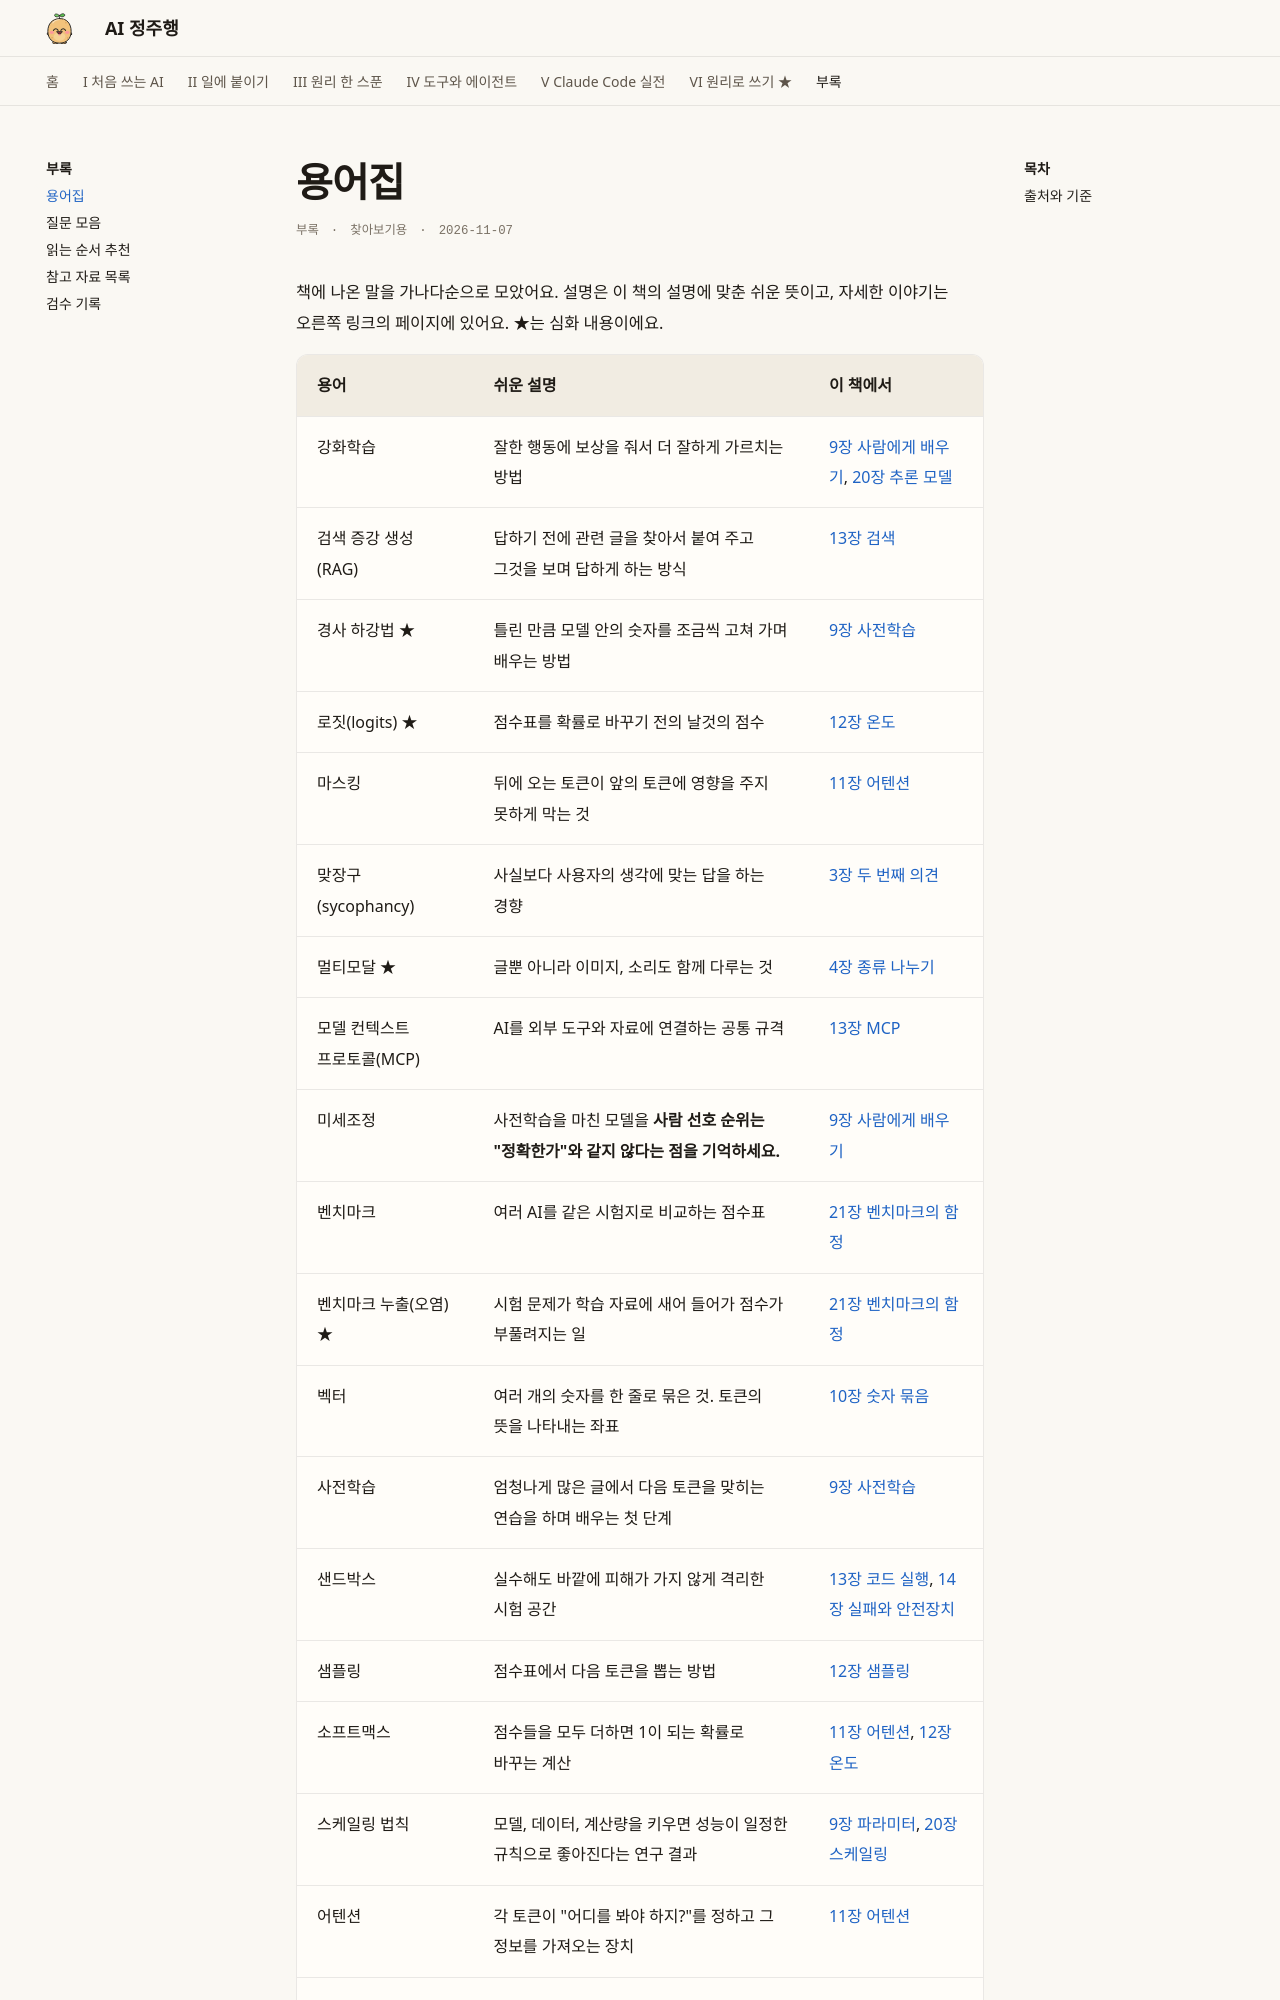

repository: AI-jungjuhang/AI-education · page: appendix/glossary/index.html · generator: mkdocs

# 용어집

<p class="ep-meta"><span>부록</span><span>찾아보기용</span><span>2026-11-07</span></p>

책에 나온 말을 가나다순으로 모았어요. 설명은 이 책의 설명에 맞춘 쉬운 뜻이고, 자세한 이야기는 오른쪽 링크의 페이지에 있어요. ★는 심화 내용이에요.

| 용어 | 쉬운 설명 | 이 책에서 |
|---|---|---|
| 강화학습 | 잘한 행동에 보상을 줘서 더 잘하게 가르치는 방법 | [9장 사람에게 배우기](../part3/ch09/tuning.md), [20장 추론 모델](../part6/ch20/rl-reasoning.md) |
| 검색 증강 생성(RAG) | 답하기 전에 관련 글을 찾아서 붙여 주고 그것을 보며 답하게 하는 방식 | [13장 검색](../part4/ch13/search-rag.md) |
| 경사 하강법 ★ | 틀린 만큼 모델 안의 숫자를 조금씩 고쳐 가며 배우는 방법 | [9장 사전학습](../part3/ch09/pretraining.md) |
| 로짓(logits) ★ | 점수표를 확률로 바꾸기 전의 날것의 점수 | [12장 온도](../part3/ch12/temperature.md) |
| 마스킹 | 뒤에 오는 토큰이 앞의 토큰에 영향을 주지 못하게 막는 것 | [11장 어텐션](../part3/ch11/attention-idea.md) |
| 맞장구(sycophancy) | 사실보다 사용자의 생각에 맞는 답을 하는 경향 | [3장 두 번째 의견](../part1/ch03/second-opinion.md) |
| 멀티모달 ★ | 글뿐 아니라 이미지, 소리도 함께 다루는 것 | [4장 종류 나누기](../part1/ch04/kinds.md) |
| 모델 컨텍스트 프로토콜(MCP) | AI를 외부 도구와 자료에 연결하는 공통 규격 | [13장 MCP](../part4/ch13/connectors.md) |
| 미세조정 | 사전학습을 마친 모델을 **사람 선호 순위는 "정확한가"와 같지 않다는 점을 기억하세요.** | [9장 사람에게 배우기](../part3/ch09/tuning.md) |
| 벤치마크 | 여러 AI를 같은 시험지로 비교하는 점수표 | [21장 벤치마크의 함정](../part6/ch21/benchmarks.md) |
| 벤치마크 누출(오염) ★ | 시험 문제가 학습 자료에 새어 들어가 점수가 부풀려지는 일 | [21장 벤치마크의 함정](../part6/ch21/benchmarks.md) |
| 벡터 | 여러 개의 숫자를 한 줄로 묶은 것. 토큰의 뜻을 나타내는 좌표 | [10장 숫자 묶음](../part3/ch10/tokens-to-vectors.md) |
| 사전학습 | 엄청나게 많은 글에서 다음 토큰을 맞히는 연습을 하며 배우는 첫 단계 | [9장 사전학습](../part3/ch09/pretraining.md) |
| 샌드박스 | 실수해도 바깥에 피해가 가지 않게 격리한 시험 공간 | [13장 코드 실행](../part4/ch13/files-code.md), [14장 실패와 안전장치](../part4/ch14/failures.md) |
| 샘플링 | 점수표에서 다음 토큰을 뽑는 방법 | [12장 샘플링](../part3/ch12/sampling.md) |
| 소프트맥스 | 점수들을 모두 더하면 1이 되는 확률로 바꾸는 계산 | [11장 어텐션](../part3/ch11/attention-idea.md), [12장 온도](../part3/ch12/temperature.md) |
| 스케일링 법칙 | 모델, 데이터, 계산량을 키우면 성능이 일정한 규칙으로 좋아진다는 연구 결과 | [9장 파라미터](../part3/ch09/scale.md), [20장 스케일링](../part6/ch20/scaling.md) |
| 어텐션 | 각 토큰이 "어디를 봐야 하지?"를 정하고 그 정보를 가져오는 장치 | [11장 어텐션](../part3
